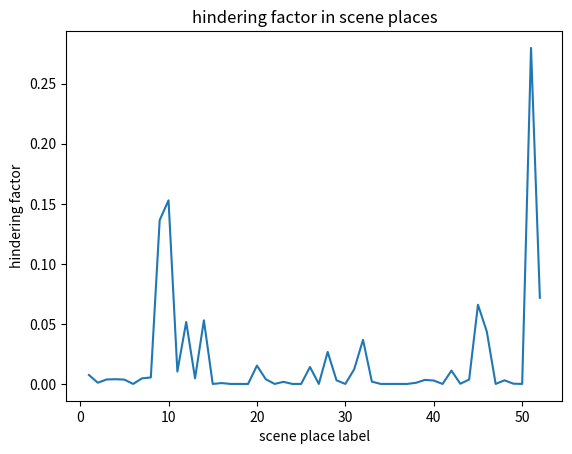

The matplotlib source for this figure:
import numpy as np
import matplotlib.pyplot as plt

# results in 52 scene places, exclude the 'unknown place'
utility_matrix = [0.05015646944923278, 0.04709587283921866, 0.07808178440644324, 0.35676115198323927, 0.01704689087815989, 0.16695016073497712, 0.16870345273804707, 0.2419437703510169, 0.8104370381153563, 0.3160791817180269, 0.3578623720102987, 0.1967593256065131, 0.5927492266395706, 0.08592427437249132, 0.11065591746065448, 0.027532140389334152, 0.0282109762087139, 0.009189885879206182, 0.17646075789048907, 0.30250467009133397, 0.02275257285432777, 0.08898189762705472, 0.03350696133731247, 0.03724131965932577, 0.24246299675889843, 0.07179329062422052, 0.21768608207234158, 0.19112354101038564, 0.0217359673847169, 0.08124878171748642, 0.9695992680813259, 0.05200048465976873, 0.03235530233951969, 0.04765845249365309, 0.03374391430776348, 0.034367545511543654, 0.025945280645366536, 0.02545643371688916, 0.195296980086405, 0.03711209622863649, 0.06885977062317764, 0.3429423832336439, 0.11861207818062454, 0.1217837318487391, 0.8868464115449809, 0.10666969950581247, 0.28407719793151087, 0.03632765017471536, 0.008872951906470151, 0.9168901695392628, 0.5373676478765514, 0.16934953270289158]

blocked_probability = [0.14814814814814814, 0.02127659574468085, 0.047619047619047616, 0.01098901098901099, 0.21212121212121213, 0.0, 0.027472527472527472, 0.022321428571428572, 0.16831683168316833, 0.4836795252225519, 0.028846153846153848, 0.2620967741935484, 0.007874015748031496, 0.6164383561643836, 0.0, 0.025423728813559324, 0.0, 0.0, 0.0, 0.05042016806722689, 0.17218543046357615, 0.0, 0.05194805194805195, 0.0, 0.0, 0.19607843137254902, 0.0, 0.13934426229508196, 0.13829787234042554, 0.0, 0.012578616352201259, 0.706359945872801, 0.058823529411764705, 0.0, 0.0, 0.0, 0.0, 0.037037037037037035, 0.017241379310344827, 0.07547169811320754, 0.0, 0.03225806451612903, 0.0013708019191226869, 0.0297029702970297, 0.0743801652892562, 0.40852974186307517, 0.0, 0.0830188679245283, 0.023809523809523808, 0.0, 0.5207100591715976, 0.4235294117647059]
average_waiting_time = [0.2305606072187187, 0.07759957264967134, 0.055664226025220115, 0.04771155818059407, 0.7599957471120865, 0.0, 0.05819028871454394, 0.04003169691233355, 0.5288338033646026, 1.491155106493993, 0.07726789047675534, 0.652566564705046, 0.05946989385919805, 4.657018752920813, 0.06707471565916978, 0.09967653456838296, 0.0, 0.013691200016353378, 0.0, 0.1114618969215962, 0.5370037617252329, 0.009054101259874185, 0.17972176166152942, 0.022420047545745923, 0.0, 0.706776403448694, 0.03479102783324567, 0.4229815314556175, 0.4271169900978975, 0.024063802181342086, 0.05397915961206187, 1.8461822474905052, 0.06415433596673632, 0.005040855878700308, 0.023949383837552886, 0.02446048433515879, 0.027265529496473987, 0.10046194306162264, 0.02921771524421526, 0.2076619195071037, 0.017007719772333958, 0.03611524078169462, 0.03998571759972434, 0.15215477482214565, 0.15994663604514175, 0.9933646747998651, 0.005841928195584493, 0.3007114999382268, 0.03834024271034967, 0.0, 1.7055168563040344, 1.2193540007840256]
patients_num = [23.2, 56.8, 44.8, 55.9, 77.18, 67.76666666666667, 80.75714285714285, 98.8, 97.55555555555556, 119.59, 147.35454545454544, 153.74166666666667, 169.65384615384616, 162.62857142857143, 162.82, 159.6875, 155.78823529411764, 148.49444444444444, 141.86315789473684, 146.495, 146.56190476190477, 143.93636363636364, 140.89565217391305, 136.99166666666667, 133.408, 131.7423076923077, 127.81111111111112, 127.225, 126.24137931034483, 122.82, 123.8225806451613, 142.2625, 138.54545454545453, 137.35882352941175, 134.1942857142857, 134.86944444444444, 132.66216216216216, 129.79736842105262, 127.67692307692307, 129.62, 128.16341463414633, 125.65238095238095, 154.32093023255814, 152.9568181818182, 151.49555555555557, 168.20652173913044, 171.11702127659575, 172.8625, 170.28979591836736, 167.352, 170.66470588235293, 173.33653846153845]

a = np.array(utility_matrix) * np.array(blocked_probability)

print(len([i for i in a if i<=0.1]))

l = np.arange(1, 53, 1)
plt.plot(l, a)
plt.xlabel('scene place label')
plt.ylabel('hindering factor')
plt.title('hindering factor in scene places')
plt.show()

